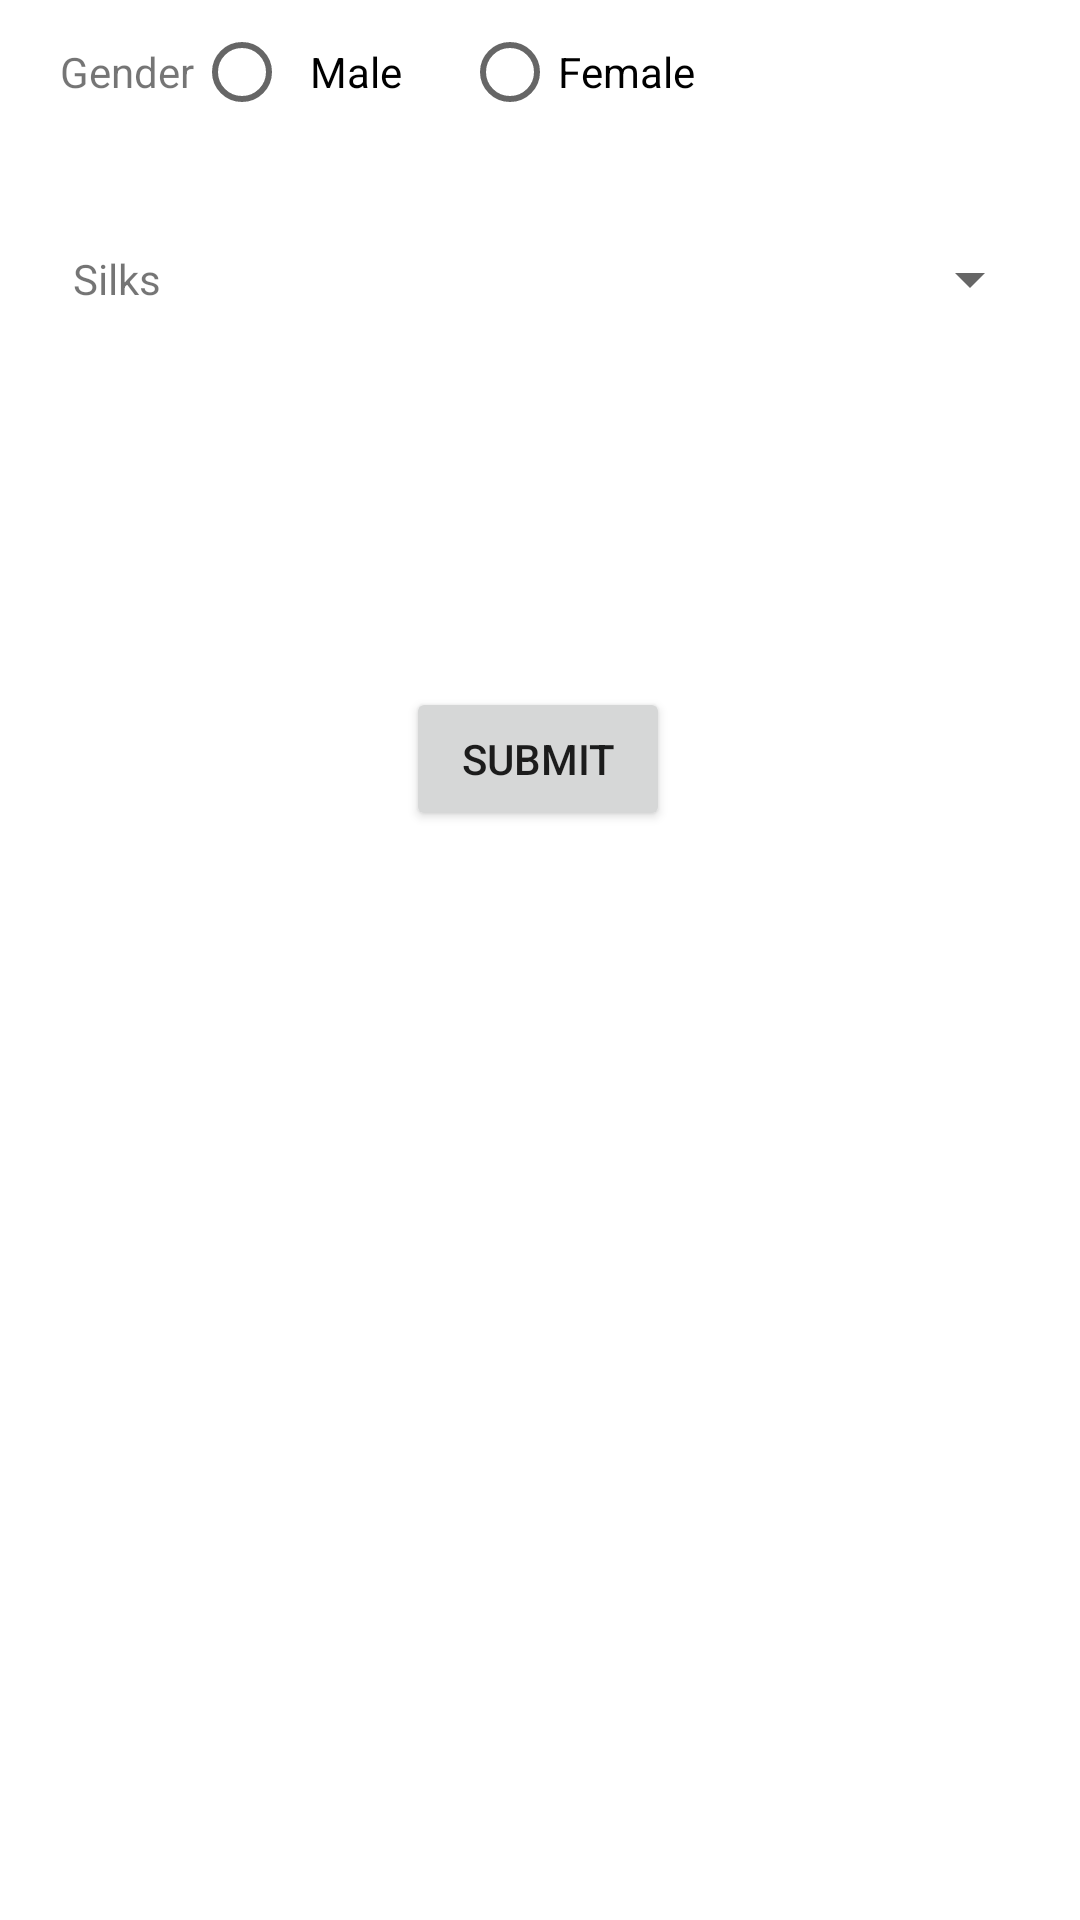

This screen was rendered from an Android layout file. Write that file and the resources it references.
<!-- AndroidManifest.xml: application theme Theme.Silkprediction -->
<!-- res/layout/activity_form_page.xml -->
<?xml version="1.0" encoding="utf-8"?>
<androidx.constraintlayout.widget.ConstraintLayout xmlns:android="http://schemas.android.com/apk/res/android"
    xmlns:app="http://schemas.android.com/apk/res-auto"
    xmlns:tools="http://schemas.android.com/tools"
    android:layout_width="match_parent"
    android:layout_height="match_parent"
    android:theme="@style/Theme.Silkprediction"
    tools:context=".FormPage">

    <TextView
        android:id="@+id/textView3"
        android:layout_width="78dp"
        android:layout_height="30dp"
        android:gravity="center"
        android:text="Silks"
        app:layout_constraintBottom_toBottomOf="parent"
        app:layout_constraintEnd_toEndOf="parent"
        app:layout_constraintHorizontal_bias="0.0"
        app:layout_constraintStart_toStartOf="parent"
        app:layout_constraintTop_toTopOf="parent"
        app:layout_constraintVertical_bias="0.128" />

    <LinearLayout
        android:id="@+id/linearLayout"
        android:layout_width="match_parent"
        android:layout_height="wrap_content"
        android:orientation="horizontal">

        <TextView
            android:id="@+id/textView"
            android:layout_width="wrap_content"
            android:layout_height="wrap_content"
            android:layout_gravity="center"
            android:layout_marginLeft="20dp"
            android:text="Gender"
            app:layout_constraintBottom_toBottomOf="parent"
            app:layout_constraintEnd_toEndOf="parent"
            app:layout_constraintHorizontal_bias="0.045"
            app:layout_constraintStart_toStartOf="parent"
            app:layout_constraintTop_toTopOf="parent"
            app:layout_constraintVertical_bias="0.049" />



        <RadioGroup
            android:id="@+id/radioGroup"
            android:layout_width="wrap_content"
            android:layout_height="wrap_content"
            android:orientation="horizontal"
            android:paddingRight="20dp">

            <RadioButton
                android:id="@+id/Male"
                android:layout_width="fill_parent"
                android:layout_height="wrap_content"
                android:checked="false"
                android:paddingRight="20dp"
                android:text="  Male" />

            <RadioButton
                android:id="@+id/Female"
                android:layout_width="wrap_content"
                android:layout_height="wrap_content"
                android:checked="false"
                android:text="Female" />
        </RadioGroup>
    </LinearLayout>

    <Spinner
        android:id="@+id/spinner"
        android:layout_width="183dp"
        android:layout_height="30dp"
        app:layout_constraintBottom_toBottomOf="parent"
        app:layout_constraintEnd_toEndOf="parent"
        app:layout_constraintHorizontal_bias="0.929"
        app:layout_constraintStart_toStartOf="parent"
        app:layout_constraintTop_toTopOf="parent"
        app:layout_constraintVertical_bias="0.128" />


    <Button
        android:id="@+id/submit"
        android:layout_width="wrap_content"
        android:layout_height="wrap_content"
        android:text="Submit"
        android:clickable="false"
        app:layout_constraintBottom_toBottomOf="parent"
        app:layout_constraintEnd_toEndOf="parent"
        app:layout_constraintHorizontal_bias="0.498"
        app:layout_constraintStart_toStartOf="parent"
        app:layout_constraintTop_toTopOf="@+id/linearLayout"
        app:layout_constraintVertical_bias="0.387" />

    <LinearLayout
        android:id="@+id/others"
        android:layout_width="match_parent"
        android:layout_height="wrap_content"
        app:layout_constraintBottom_toBottomOf="parent"
        app:layout_constraintStart_toStartOf="parent"
        app:layout_constraintTop_toTopOf="parent"
        android:visibility="gone"
        app:layout_constraintVertical_bias="0.265">

        <TextView
            android:id="@+id/textView2"
            android:layout_width="78dp"
            android:layout_height="30dp"
            android:gravity="center"
            android:text="Others"
            app:layout_constraintBottom_toBottomOf="parent"
            app:layout_constraintEnd_toEndOf="parent"
            app:layout_constraintHorizontal_bias="0.0"
            app:layout_constraintStart_toStartOf="parent"
            app:layout_constraintTop_toTopOf="parent"
            app:layout_constraintVertical_bias="0.288" />

        <LinearLayout
            android:layout_width="wrap_content"
            android:layout_height="wrap_content"
            android:layout_weight="1"></LinearLayout>
        <EditText
            android:id="@+id/editTextTextPersonName"
            android:layout_width="wrap_content"
            android:layout_height="wrap_content"
            android:ems="10"
            android:hint="Others"
            android:layout_marginLeft="5px"
            android:inputType="text"
            app:layout_constraintBottom_toBottomOf="parent"
            app:layout_constraintEnd_toEndOf="parent"
            app:layout_constraintHorizontal_bias="0.83"
            app:layout_constraintStart_toStartOf="parent"
            app:layout_constraintTop_toTopOf="parent"
            app:layout_constraintVertical_bias="0.294" />
    </LinearLayout>
</androidx.constraintlayout.widget.ConstraintLayout>
<!-- resources referenced by this layout -->
<resources>
  <style name="Theme.Silkprediction" parent="Theme.MaterialComponents.DayNight.DarkActionBar">
          
          <item name="colorPrimary">#D0E6A5</item>
          <item name="colorPrimaryVariant">#86E3CE</item>
          <item name="colorOnPrimary">@color/white</item>
          
          <item name="colorSecondary">@color/teal_200</item>
          <item name="colorSecondaryVariant">@color/teal_700</item>
          <item name="colorOnSecondary">@color/black</item>
          
          <item name="android:statusBarColor" tools:targetApi="l">?attr/colorPrimaryVariant</item>
          
      </style>
  <!-- not gathered from this repository: default colours our renderer supplied (Android Studio template values) -->
  <color name="teal_200">#FF03DAC5</color>
  <color name="teal_700">#FF018786</color>
  <color name="black">#FF000000</color>
  <color name="white">#FFFFFFFF</color>
</resources>
